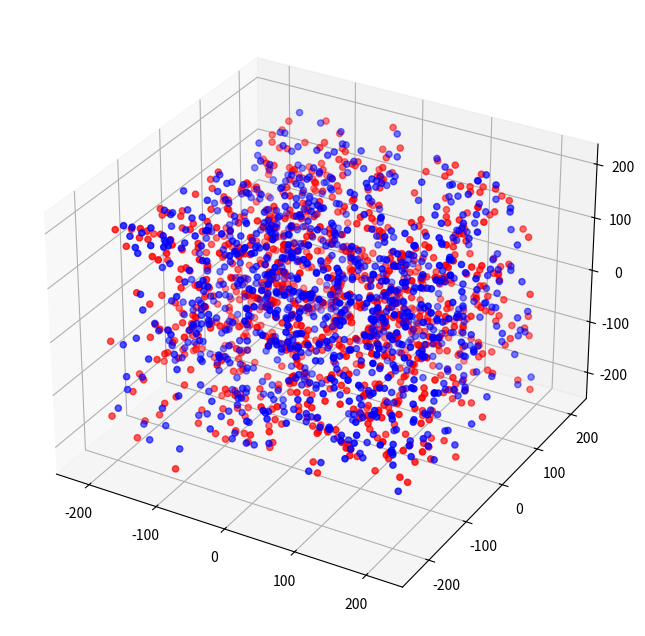

The matplotlib source for this figure:
"""Cluster analysis and simulation code for super-resolution
microscopy.

This file contains a number of functions for simulating and analyzing
clustered point localization data from super-resolution fluorescence
microscopy experiments.

"""

__author__ = 'Kyle M. Douglass'
__email__ = 'kyle.m.douglass@gmail.com'
__version__ = 0.4

import numpy as np

class simExperiment():
    """This is a simulation of a cluster analysis experiment. The
    experiment contains a number of clusters of randomly distributed
    points.

    It is possible to compute the radius of gyration of each cluster
    and to simulate the effects of a non-zero localization uncertainty
    on determining the cluster's size.

    """
    
    def __init__(self, numClusters, ptsPerCluster, clusterWidth, distr):
        """Randomly distribute locations of all points.

        """
        self.numClusters = numClusters
        self.ptsPerCluster = ptsPerCluster
        self.clusterWidth = clusterWidth
        self.distr = distr.lower()

        distrTypes = ['gaussian', 'uniform']
        assert self.distr in distrTypes

        if self.distr == 'gaussian':
            self.points = clusterWidth * np.random.randn(ptsPerCluster, 3, numClusters)
        elif self.distr == 'uniform':
            self.points = 2 * clusterWidth * (np.random.rand(ptsPerCluster, 3, numClusters) - 0.5)

    def findRadGyr(self, points):
        """Finds the radius of gyration of each cluster.

        """
        centers = np.mean(points, axis = 0)
        deltaR = points - centers

        Rg2 = np.sum(np.sum(deltaR**2, axis = 1), axis = 0) / self.ptsPerCluster

        return np.sqrt(Rg2)

    def bumpPoints(self, locPrec):
        """Randomly bumps the position of all points.

        This function simulates the actual measurement of the points
        within a cluster by bumping the positions of each point randomly
        in each direction. The distance bumped in each direction is
        determined from a multi-modal Gaussian distribution whose
        standard deviations are equivalent to the localization precision
        in x, y, and z.

        Parameters
        ---------
        locPrec : tuple of floats
            Contains the localization precision in x, y, and z.

        Returns
        -------
        bumpedPoints : ndarray

        """
        pointShape = self.points.shape
        bumpDistX = locPrec[0] * np.random.randn(ptsPerCluster, numClusters)
        bumpDistY = locPrec[1] * np.random.randn(ptsPerCluster, numClusters)
        bumpDistZ = locPrec[2] * np.random.randn(ptsPerCluster, numClusters)

        bumpedPoints = np.zeros(self.points.shape)
        bumpedPoints[:,0,:] = self.points[:,0,:] + bumpDistX
        bumpedPoints[:,1,:] = self.points[:,1,:] + bumpDistY
        bumpedPoints[:,2,:] = self.points[:,2,:] + bumpDistZ

        return bumpedPoints

if __name__ == '__main__':
    import matplotlib.pyplot as plt
    from mpl_toolkits.mplot3d import Axes3D

    numClusters = 10
    ptsPerCluster = 1000
    clusterWidth = 200
    distr = 'uniform'
    bumpDist = (10, 10, 10)
    
    myExp = simExperiment(numClusters, ptsPerCluster, clusterWidth, distr)
    Rg = myExp.findRadGyr(myExp.points)
    bp = myExp.bumpPoints(bumpDist)
    
    fig = plt.figure(figsize=(8,8))
    ax = fig.add_subplot(111, projection='3d')

    ax.scatter(myExp.points[:,0,0], myExp.points[:,1,0], myExp.points[:,2,0], color = 'blue')
    ax.scatter(bp[:,0,0], bp[:,1,0], bp[:,2,0], color = 'red')
    plt.show()









